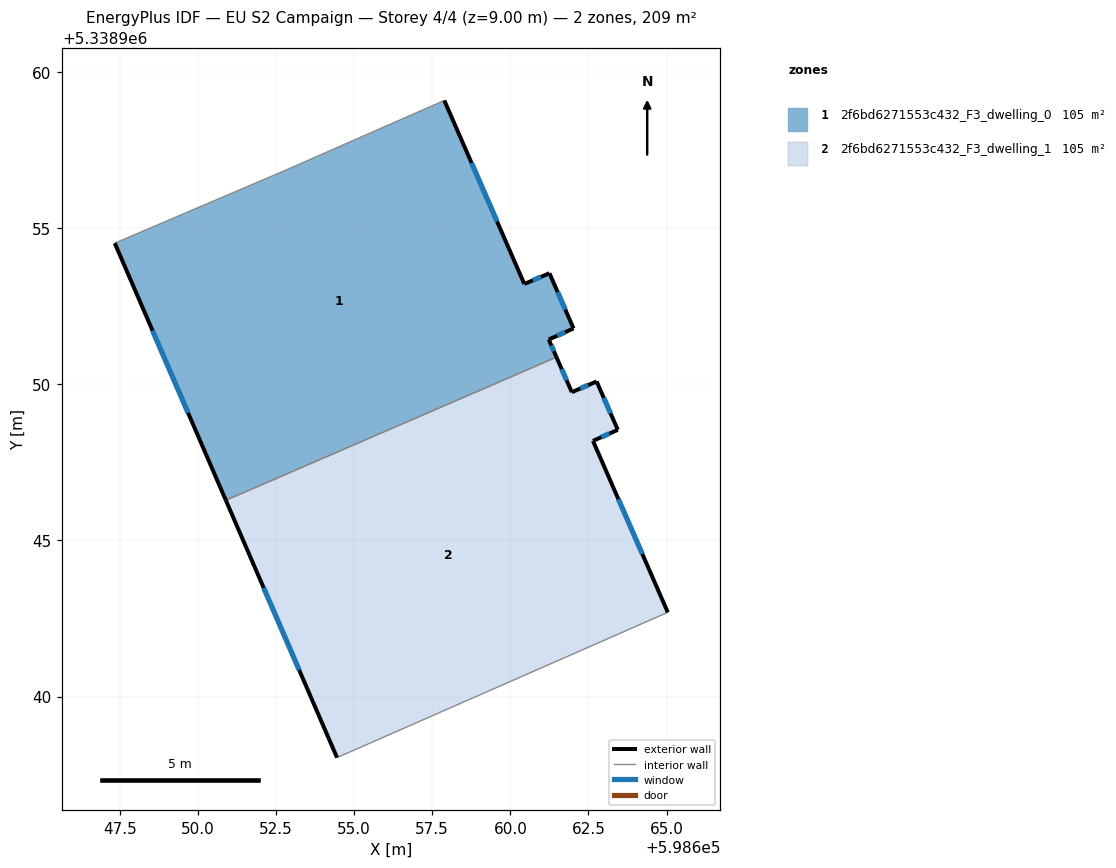
=== STOREY PLAN SPEC (per zone: floor XY polygon, exterior-wall plan segments, windows/doors) ===
zone 1: 2f6bd6271553c432_F3_dwelling_0  (104.7 m²)
  floor: (598657.89, 5338959.08) (598660.45, 5338953.21) (598661.25, 5338953.55) (598662.02, 5338951.78) (598661.23, 5338951.43) (598661.48, 5338950.87) (598650.90, 5338946.28) (598647.34, 5338954.51) (598652.70, 5338956.80)
  exterior wall: (598647.34, 5338954.51) – (598650.90, 5338946.28)  [9.0 m]
    window: (598648.55, 5338951.71) – (598649.69, 5338949.08)  [2.7 m²]
  exterior wall: (598660.45, 5338953.21) – (598657.89, 5338959.08)  [6.4 m]
    window: (598659.58, 5338955.21) – (598658.76, 5338957.08)  [2.0 m²]
  exterior wall: (598661.25, 5338953.55) – (598660.45, 5338953.21)  [0.9 m]
    window: (598660.98, 5338953.43) – (598660.72, 5338953.32)  [0.3 m²]
  exterior wall: (598662.02, 5338951.78) – (598661.25, 5338953.55)  [1.9 m]
    window: (598661.76, 5338952.39) – (598661.51, 5338952.95)  [0.6 m²]
  exterior wall: (598661.23, 5338951.43) – (598662.02, 5338951.78)  [0.9 m]
    window: (598661.50, 5338951.55) – (598661.75, 5338951.66)  [0.3 m²]
  exterior wall: (598661.48, 5338950.87) – (598661.23, 5338951.43)  [0.6 m]
    window: (598661.39, 5338951.06) – (598661.31, 5338951.24)  [0.2 m²]
  interior walls: 3
zone 2: 2f6bd6271553c432_F3_dwelling_1  (104.7 m²)
  floor: (598662.76, 5338950.09) (598663.44, 5338948.54) (598662.65, 5338948.19) (598665.04, 5338942.70) (598654.45, 5338938.05) (598650.90, 5338946.28) (598661.48, 5338950.87) (598661.97, 5338949.74)
  exterior wall: (598662.65, 5338948.19) – (598663.44, 5338948.54)  [0.9 m]
    window: (598662.92, 5338948.31) – (598663.17, 5338948.42)  [0.3 m²]
  exterior wall: (598665.04, 5338942.70) – (598662.65, 5338948.19)  [6.0 m]
    window: (598664.23, 5338944.57) – (598663.46, 5338946.32)  [1.8 m²]
  exterior wall: (598650.90, 5338946.28) – (598654.45, 5338938.05)  [9.0 m]
    window: (598652.11, 5338943.48) – (598653.24, 5338940.85)  [2.7 m²]
  exterior wall: (598661.97, 5338949.74) – (598661.48, 5338950.87)  [1.2 m]
    window: (598661.80, 5338950.13) – (598661.64, 5338950.48)  [0.4 m²]
  exterior wall: (598662.76, 5338950.09) – (598661.97, 5338949.74)  [0.9 m]
    window: (598662.49, 5338949.97) – (598662.24, 5338949.86)  [0.3 m²]
  exterior wall: (598663.44, 5338948.54) – (598662.76, 5338950.09)  [1.7 m]
    window: (598663.21, 5338949.07) – (598662.99, 5338949.56)  [0.5 m²]
  interior walls: 2

=== DERIVED (storey summary) ===
Building: EU S2 Campaign
Storey: 4 of 4  (floor level z = 9.00 m)
Storey gross floor area: 209.4 m²
Zones on this storey: 2
  - 2f6bd6271553c432_F3_dwelling_0: floor 104.7 m²; exterior wall 19.7 m (59.0 m²); 6 window(s) 6.0 m²; WWR 10.2%
  - 2f6bd6271553c432_F3_dwelling_1: floor 104.7 m²; exterior wall 19.6 m (58.8 m²); 6 window(s) 6.0 m²; WWR 10.2%
Zone adjacency (shared interzone walls):
  - 2f6bd6271553c432_F3_dwelling_0 ↔ 2f6bd6271553c432_F3_dwelling_1